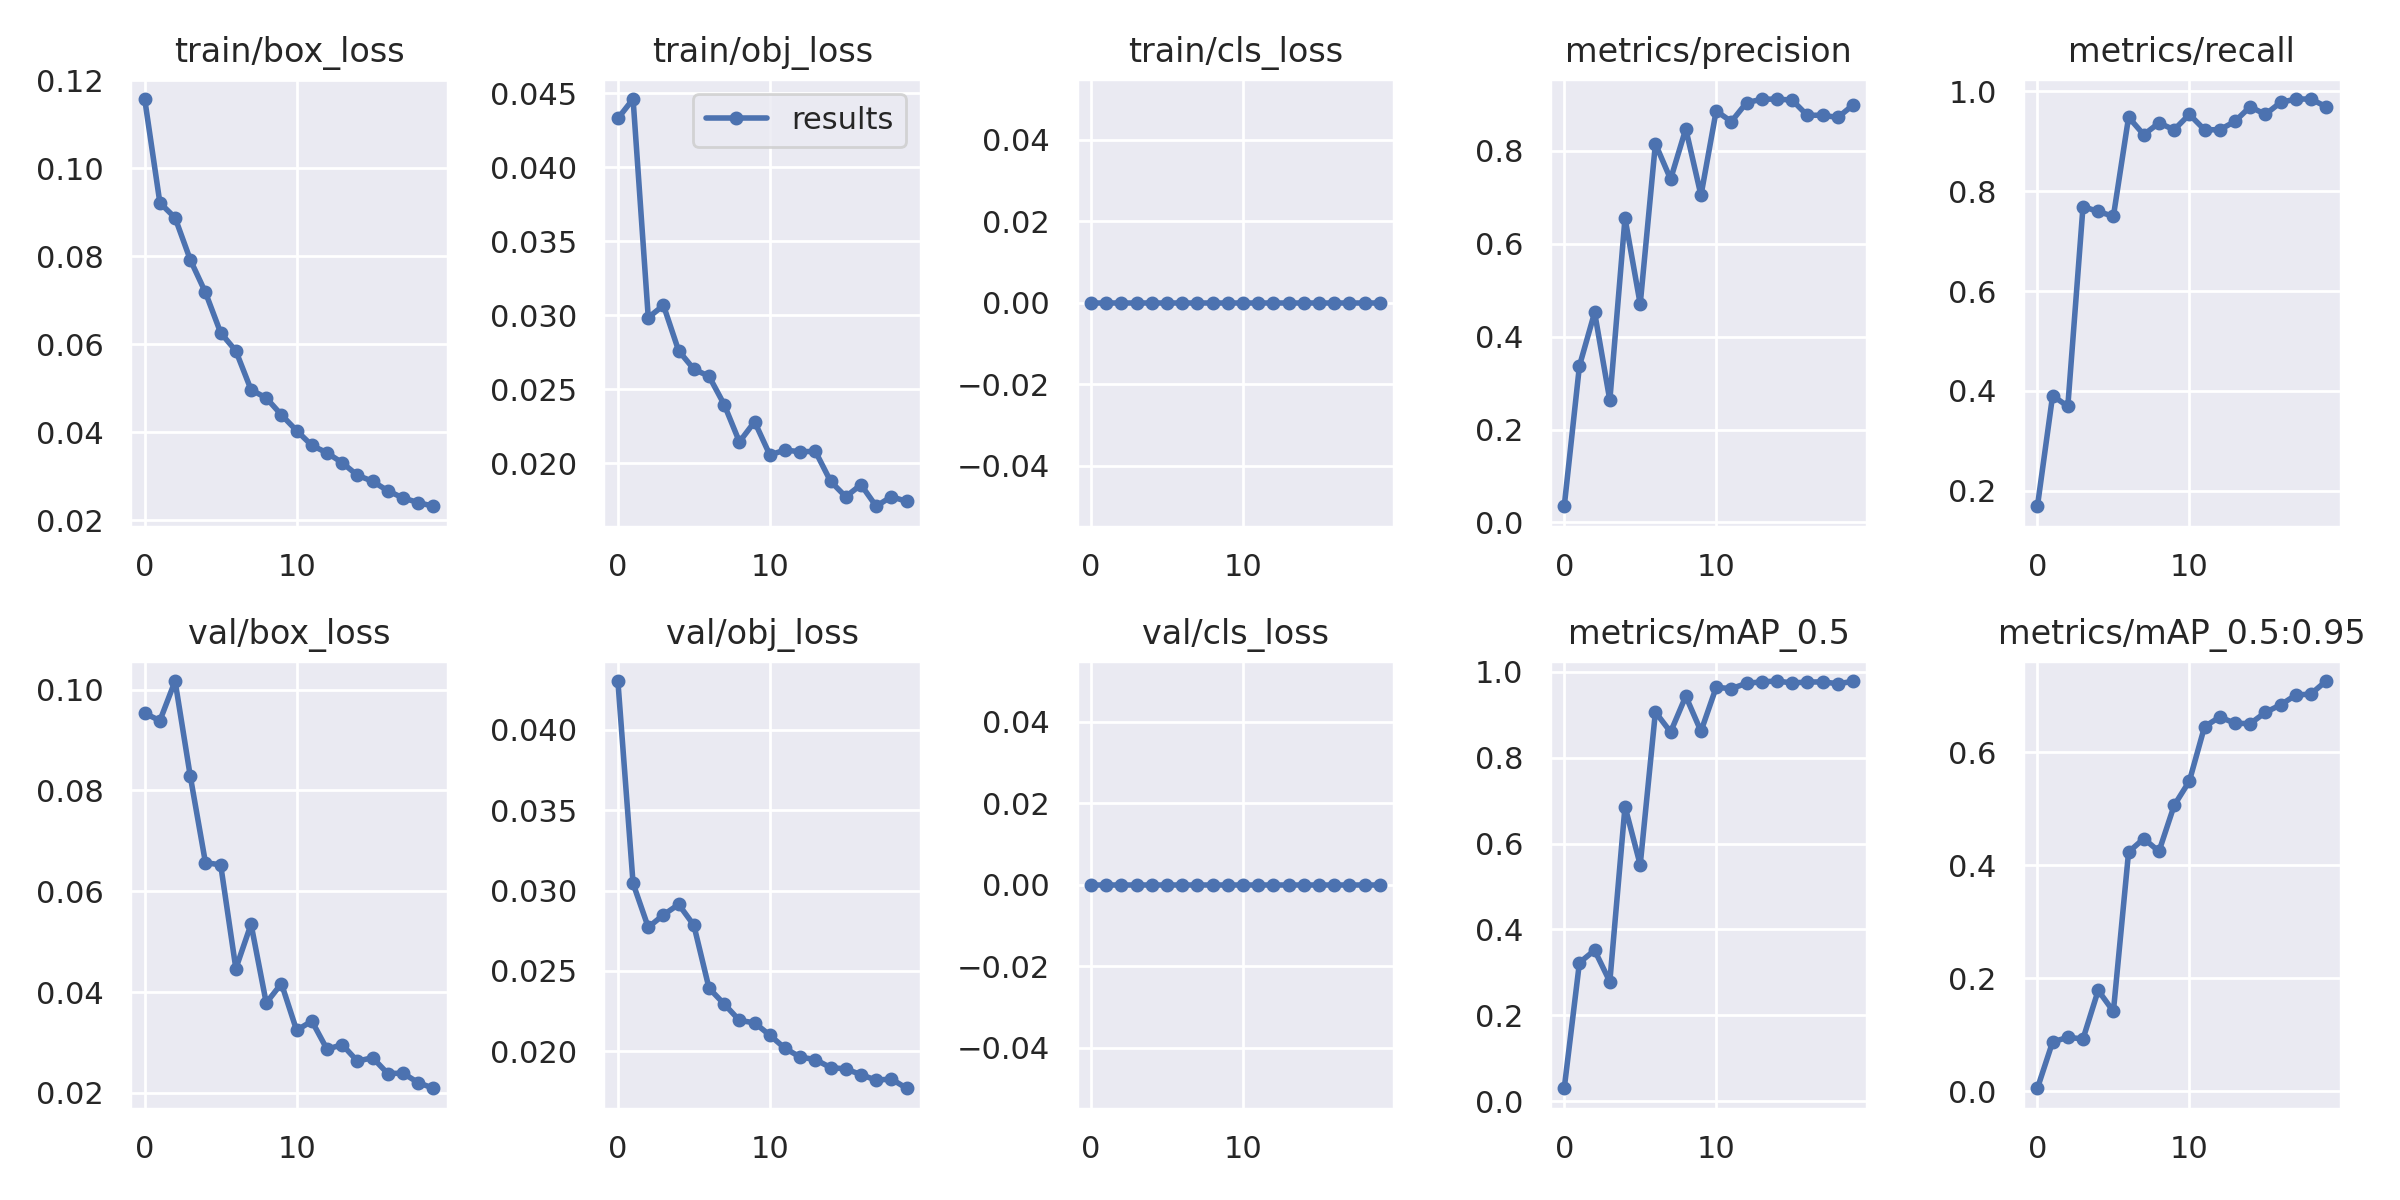

Source data for this figure (header and first rows):
epoch, train/box_loss, train/obj_loss, train/cls_loss, metrics/precision, metrics/recall, metrics/mAP_0.5, metrics/mAP_0.5:0.95, val/box_loss, val/obj_loss, val/cls_loss, x/lr0, x/lr1, x/lr2
0, 0.1157, 0.0433, 0, 0.03493, 0.1692, 0.03004, 0.004975, 0.09533, 0.04304, 0, 0.0739, 0.0029, 0.0029
1, 0.09213, 0.04461, 0, 0.3368, 0.3907, 0.3225, 0.08705, 0.09385, 0.03044, 0, 0.04661, 0.005608, 0.005608
2, 0.08874, 0.02985, 0, 0.4519, 0.3692, 0.3514, 0.09521, 0.1017, 0.02771, 0, 0.01902, 0.008019, 0.008019
3, 0.0792, 0.03067, 0, 0.2628, 0.7692, 0.2782, 0.09239, 0.08284, 0.02848, 0, 0.008515, 0.008515, 0.008515
4, 0.07175, 0.02761, 0, 0.655, 0.7594, 0.6862, 0.1784, 0.06566, 0.02914, 0, 0.008515, 0.008515, 0.008515
5, 0.06259, 0.02636, 0, 0.4698, 0.7497, 0.5504, 0.1411, 0.06526, 0.02784, 0, 0.00802, 0.00802, 0.00802
6, 0.05847, 0.02588, 0, 0.8149, 0.9482, 0.9062, 0.4236, 0.04467, 0.02391, 0, 0.007525, 0.007525, 0.007525
7, 0.04963, 0.02397, 0, 0.7387, 0.9132, 0.8596, 0.4473, 0.05348, 0.02293, 0, 0.00703, 0.00703, 0.00703
8, 0.04777, 0.02145, 0, 0.847, 0.9368, 0.9431, 0.4247, 0.03784, 0.02191, 0, 0.006535, 0.006535, 0.006535
9, 0.04392, 0.02281, 0, 0.7038, 0.9231, 0.8613, 0.5062, 0.04169, 0.02176, 0, 0.00604, 0.00604, 0.00604
10, 0.04033, 0.02057, 0, 0.8855, 0.9538, 0.9637, 0.5492, 0.03241, 0.02099, 0, 0.005545, 0.005545, 0.005545
11, 0.03698, 0.0209, 0, 0.8625, 0.9231, 0.9607, 0.6457, 0.03426, 0.02017, 0, 0.00505, 0.00505, 0.00505
12, 0.03529, 0.02078, 0, 0.9033, 0.9231, 0.9732, 0.6629, 0.02865, 0.01963, 0, 0.004555, 0.004555, 0.004555
13, 0.03304, 0.02081, 0, 0.9106, 0.9398, 0.9765, 0.6519, 0.02957, 0.01947, 0, 0.00406, 0.00406, 0.00406
14, 0.03018, 0.01879, 0, 0.9111, 0.9692, 0.9785, 0.651, 0.02629, 0.01897, 0, 0.003565, 0.003565, 0.003565
15, 0.02883, 0.01774, 0, 0.9087, 0.9538, 0.974, 0.671, 0.02698, 0.01889, 0, 0.00307, 0.00307, 0.00307
16, 0.02666, 0.01856, 0, 0.876, 0.9777, 0.9761, 0.6843, 0.02382, 0.01854, 0, 0.002575, 0.002575, 0.002575
17, 0.02503, 0.0171, 0, 0.8763, 0.9846, 0.9764, 0.7017, 0.02392, 0.01819, 0, 0.00208, 0.00208, 0.00208
18, 0.02398, 0.01775, 0, 0.8713, 0.9846, 0.9723, 0.7037, 0.02202, 0.01826, 0, 0.001585, 0.001585, 0.001585
19, 0.02314, 0.01743, 0, 0.8979, 0.9692, 0.9775, 0.7266, 0.02092, 0.01769, 0, 0.00109, 0.00109, 0.00109
